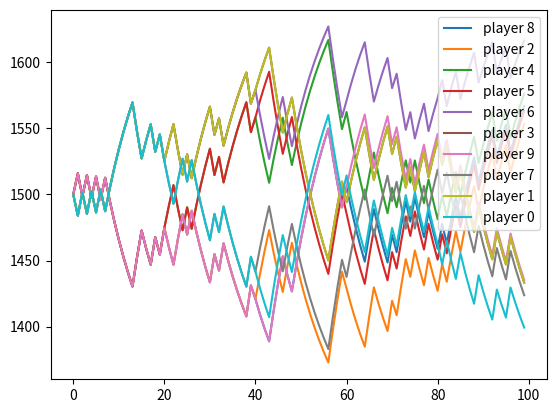

Generate this figure with matplotlib:
import math
import matplotlib.pyplot as plt
import random


class Player:
    def __init__(self, id, skill, rating=1500):
        self.id = id
        self.rating = rating
        self.elo_rating_history = []
        self.wins = 0
        self.skill = skill
        self.g_rating = 1500
        self.g_rd = 350
        self.g_vol = .06

# ELO STUFF STARTS FROM HERE


def elo_cacl_estimate(a_rating, b_rating):
    return 1 / (1 + math.pow(10, (b_rating - a_rating)/400))


def elo_calc_rating(a, a_estimate, a_points):
    return a.rating + elo_get_k(a.rating)*(a_points - a_estimate)


def elo_get_k(rating):
    if rating < 2100:
        return 32
    elif rating >= 2100 and rating < 2400:
        return 24
    else:
        return 16

# ELO STUFF STOPS HERE

def calc_team_average(players):
    total = 0
    for x in players:
        total += x.rating

    return total / len(players)


max_skill = 100
players = []
for i in range(10):
    p = Player(i, math.floor(random.random() * min(12, max_skill)))
    max_skill -= p.skill
    players.append(p)


def play_game(players, game_num):
    if game_num % 20 == 0:
        random.shuffle(players)

    team_one = players[:5]
    team_two = players[5:]

    team_one_average = calc_team_average(team_one)
    team_two_average = calc_team_average(team_two)

    team_one_skill = 0
    team_two_skill = 0
    total_skill = 0
    for p in team_one:
        team_one_skill += p.skill
        total_skill += p.skill

    for p in team_two:
        team_two_skill += p.skill
        total_skill += p.skill

    team_one_chance = team_one_skill / total_skill

    estimates = {}
    for p in team_one:
        estimate = elo_cacl_estimate(p.rating, team_two_average)
        estimates[p.id] = estimate

    for p in team_two:
        estimate = elo_cacl_estimate(p.rating, team_one_average)
        estimates[p.id] = estimate

    print('team one: {}\tteam two: {}'.format(
        team_one_chance, 1 - team_one_chance))

    rand = random.random()
    print(rand)
    if rand < team_one_chance:
        # team one wins
        for p in team_one:
            p.elo_rating_history.append(p.rating)
            p.rating = elo_calc_rating(p, estimates[p.id], 1)
            p.wins += 1

        for p in team_two:
            p.elo_rating_history.append(p.rating)
            p.rating = elo_calc_rating(p, estimates[p.id], 0)
    else:
        # team two wins
        for p in team_one:
            p.elo_rating_history.append(p.rating)
            p.rating = elo_calc_rating(p, estimates[p.id], 0)
            p.wins += 1

        for p in team_two:
            p.elo_rating_history.append(p.rating)
            p.rating = elo_calc_rating(p, estimates[p.id], 1)


for i in range(100):
    play_game(players, i)

for p in players:
    plt.plot(p.elo_rating_history, label='player {}'.format(p.id))
    print('player {} (skill {})\t {} wins ({} rating)'.format(
        p.id, p.skill, p.wins, p.rating))

plt.legend()
plt.show()
